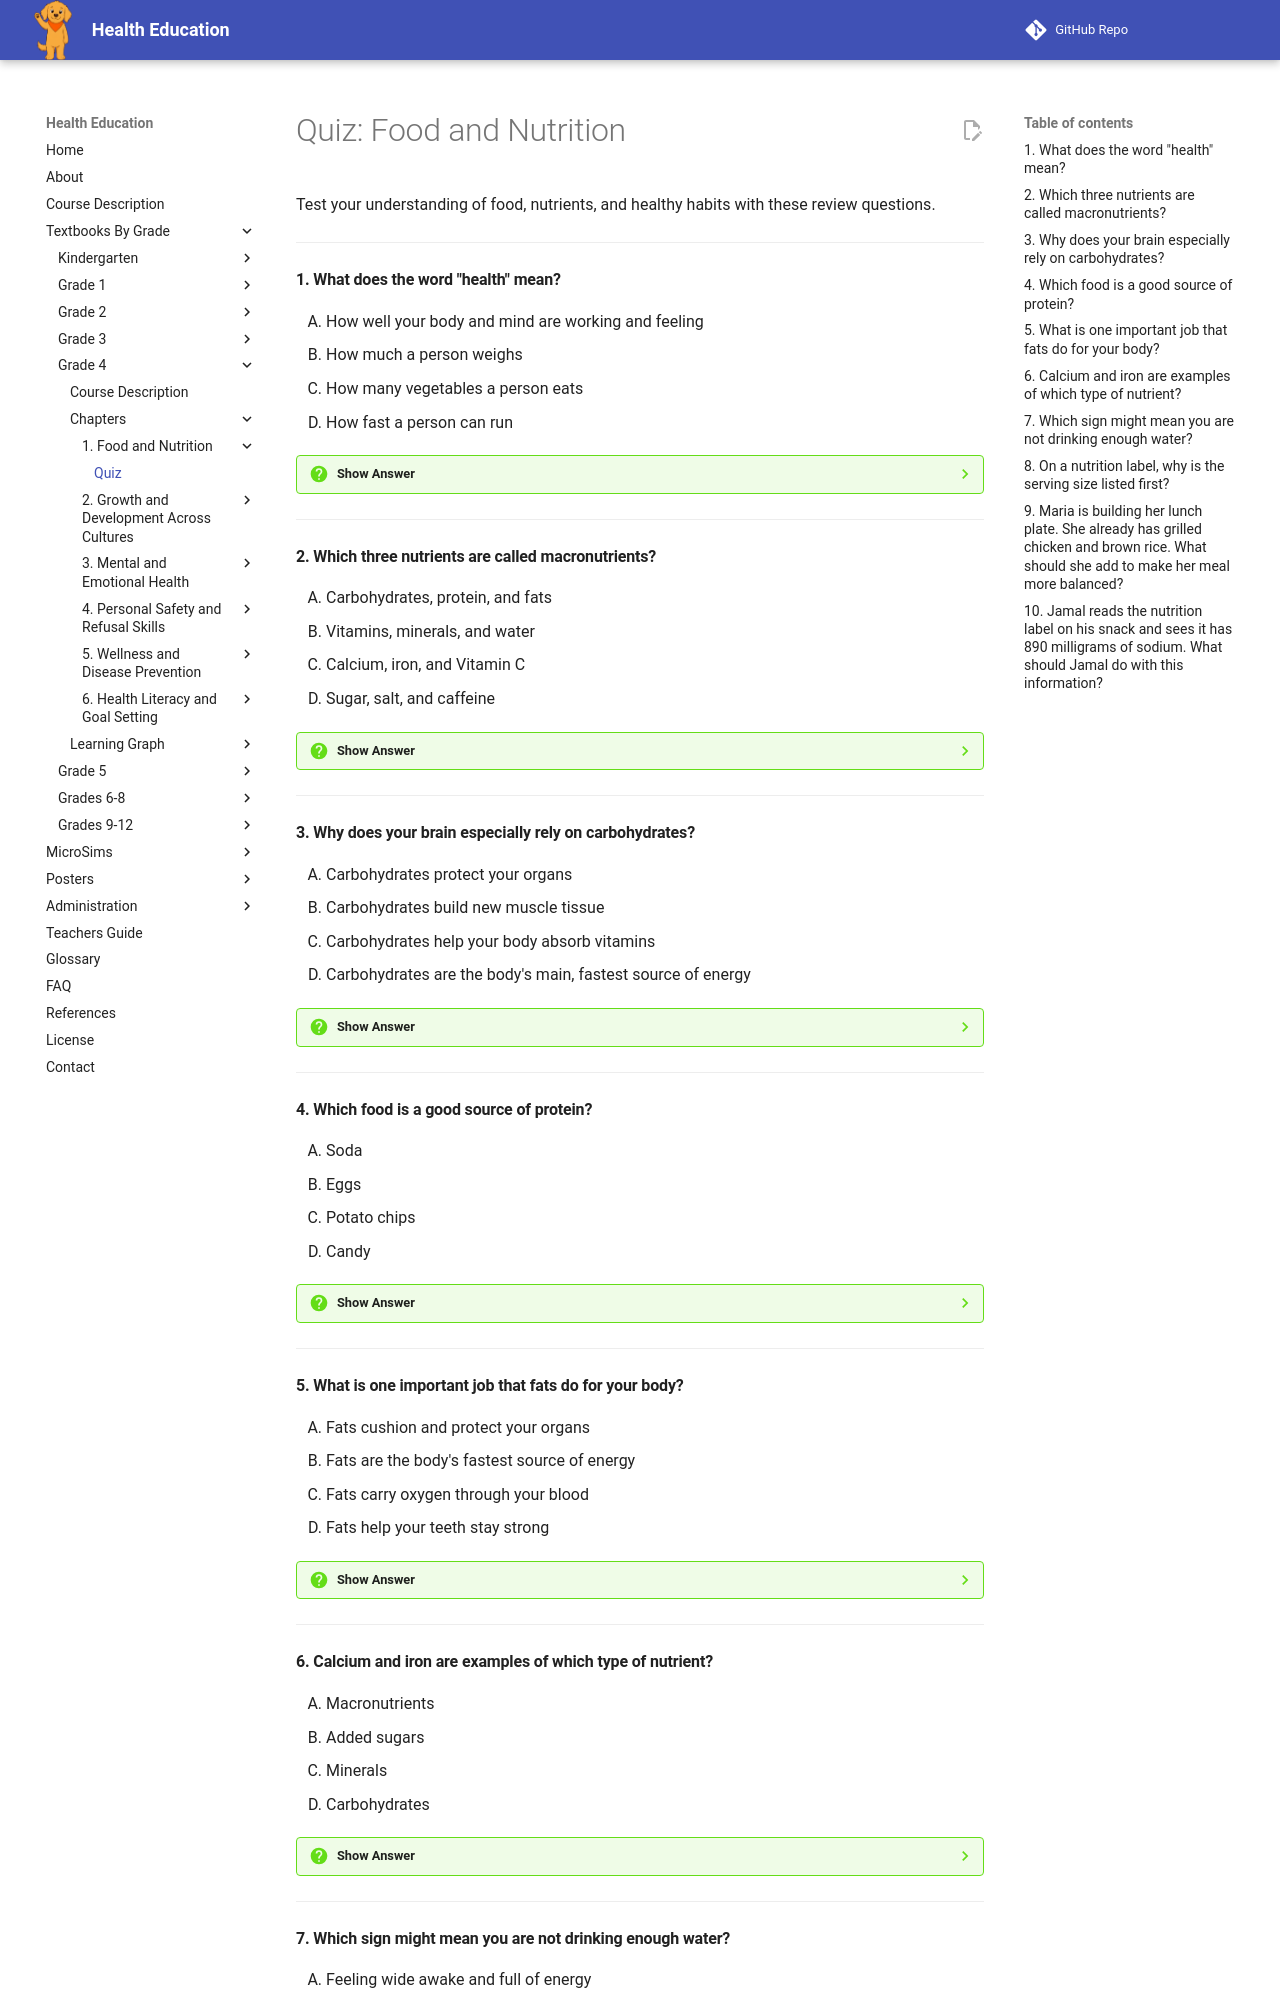

repository: dmccreary/health-education · page: bands/grade-4/chapters/01-food-and-nutrition/quiz/index.html · generator: mkdocs

# Quiz: Food and Nutrition

Test your understanding of food, nutrients, and healthy habits with these review questions.

---

#### 1. What does the word "health" mean?

<div class="upper-alpha" markdown>
1. How well your body and mind are working and feeling
2. How much a person weighs
3. How many vegetables a person eats
4. How fast a person can run
</div>

??? question "Show Answer"
    The correct answer is **A**. Health covers more than just your body — it includes your physical body, your emotions, your relationships, and how well you sleep. It is the overall picture of how well you are doing, not just one single measurement.

    **Concept Tested:** Health

---

#### 2. Which three nutrients are called macronutrients?

<div class="upper-alpha" markdown>
1. Carbohydrates, protein, and fats
2. Vitamins, minerals, and water
3. Calcium, iron, and Vitamin C
4. Sugar, salt, and caffeine
</div>

??? question "Show Answer"
    The correct answer is **A**. Macronutrients are the nutrients your body needs in large amounts every day because they supply energy or building material. Carbohydrates, protein, and fats are the three macronutrients, and your body needs all three.

    **Concept Tested:** Macronutrient

---

#### 3. Why does your brain especially rely on carbohydrates?

<div class="upper-alpha" markdown>
1. Carbohydrates protect your organs
2. Carbohydrates build new muscle tissue
3. Carbohydrates help your body absorb vitamins
4. Carbohydrates are the body's main, fastest source of energy
</div>

??? question "Show Answer"
    The correct answer is **D**. Carbohydrates are broken down first for quick, usable energy. Your body turns them into glucose, which travels through your blood and powers your cells, especially your brain and muscles, which is why carbohydrates matter so much for thinking and moving.

    **Concept Tested:** Carbohydrates

---

#### 4. Which food is a good source of protein?

<div class="upper-alpha" markdown>
1. Soda
2. Eggs
3. Potato chips
4. Candy
</div>

??? question "Show Answer"
    The correct answer is **B**. Protein supplies amino acids, the building blocks your body uses to build and repair muscle, skin, and other tissue. Eggs, beans, lentils, chicken, fish, nuts, and dairy are all good sources of protein for a growing body.

    **Concept Tested:** Protein

---

#### 5. What is one important job that fats do for your body?

<div class="upper-alpha" markdown>
1. Fats cushion and protect your organs
2. Fats are the body's fastest source of energy
3. Fats carry oxygen through your blood
4. Fats help your teeth stay strong
</div>

??? question "Show Answer"
    The correct answer is **A**. Fats are the most energy-dense macronutrient, meaning a small amount stores a lot of energy. They also cushion and protect your organs, help keep you warm, and help your body absorb certain vitamins. Healthy fats come from foods like nuts, avocado, and fish.

    **Concept Tested:** Fats

---

#### 6. Calcium and iron are examples of which type of nutrient?

<div class="upper-alpha" markdown>
1. Macronutrients
2. Added sugars
3. Minerals
4. Carbohydrates
</div>

??? question "Show Answer"
    The correct answer is **C**. Minerals are one of the two main types of micronutrients, needed only in small amounts but still essential. Calcium builds strong bones and teeth, and iron helps your blood carry oxygen throughout your body.

    **Concept Tested:** Vitamins And Minerals

---
